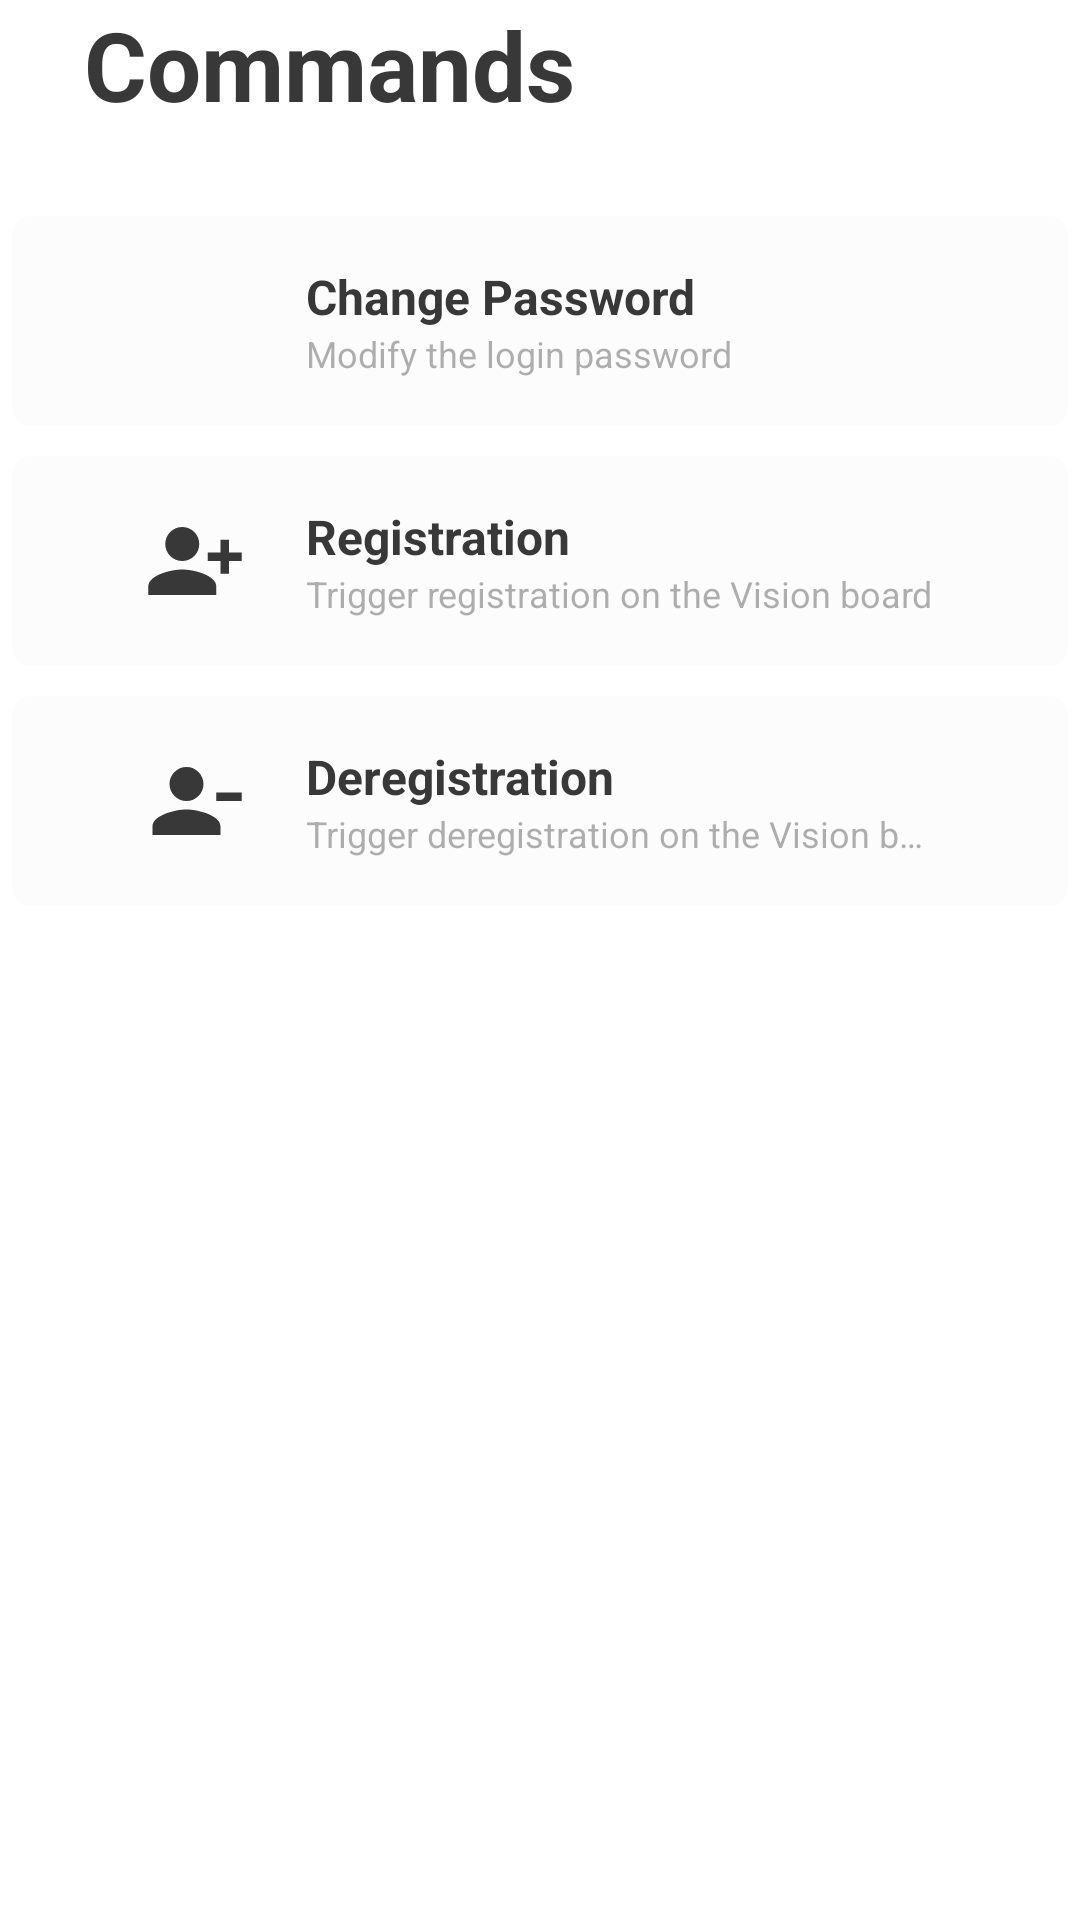

The Android layout XML behind this screen, and the referenced resources:
<!-- AndroidManifest.xml: application theme AppTheme -->
<!-- res/layout/fragment_remote_command.xml -->
<?xml version="1.0" encoding="utf-8"?>
<androidx.constraintlayout.widget.ConstraintLayout
    xmlns:android="http://schemas.android.com/apk/res/android"
    xmlns:app="http://schemas.android.com/apk/res-auto"
    xmlns:card_view="http://schemas.android.com/apk/res-auto"
    android:id="@+id/remote_command_view"
    android:layout_width="match_parent"
    android:layout_height="match_parent">

    <TextView
        android:id="@+id/commands_title"
        android:layout_width="match_parent"
        android:layout_height="wrap_content"
        android:layout_marginStart="28dp"
        android:paddingBottom="24dp"
        android:text="@string/commands_title"
        android:textSize="32sp"
        android:textStyle="bold"
        android:textColor="@color/black"
        app:layout_constraintTop_toTopOf="parent"/>

    <androidx.cardview.widget.CardView
        android:id="@+id/change_password_card_view"
        android:layout_width="match_parent"
        android:layout_height="wrap_content"
        card_view:contentPadding="16dp"
        card_view:cardBackgroundColor="@color/white"
        card_view:cardElevation="0dp"
        card_view:cardUseCompatPadding="true"
        card_view:cardCornerRadius="6dp"
        android:clickable="true"
        android:focusable="true"
        android:foreground="?attr/selectableItemBackground"
        app:layout_constraintTop_toBottomOf="@id/commands_title">

        <RelativeLayout
            android:layout_width="match_parent"
            android:layout_height="wrap_content"
            android:paddingStart="28dp"
            android:paddingEnd="28dp">

            <ImageView
                android:id="@+id/button_icon_change_password"
                android:layout_width="@dimen/icon_size"
                android:layout_height="wrap_content"
                android:scaleType="fitXY"
                android:adjustViewBounds="true"
                android:layout_centerVertical="true"
                app:tint="@color/black"
                android:src="@drawable/ic_baseline_lock_24"/>

            <LinearLayout
                android:layout_width="match_parent"
                android:layout_height="wrap_content"
                android:orientation="vertical"
                android:layout_marginStart="20dp"
                android:layout_centerVertical="true"
                android:layout_toEndOf="@id/button_icon_change_password">

                <TextView
                    android:id="@+id/change_password_name"
                    android:layout_width="match_parent"
                    android:layout_height="wrap_content"
                    android:singleLine="true"
                    android:text="@string/change_password"
                    android:textColor="@color/black"
                    android:textSize="16sp"
                    android:textStyle="bold" />

                <TextView
                    android:id="@+id/change_password_descripton"
                    android:layout_width="match_parent"
                    android:layout_height="wrap_content"
                    android:singleLine="true"
                    android:text="@string/remote_change_password_description"
                    android:textColor="@color/black"
                    android:textSize="12sp"
                    android:alpha="0.4"/>

            </LinearLayout>
        </RelativeLayout>
    </androidx.cardview.widget.CardView>

    <androidx.cardview.widget.CardView
        android:id="@+id/registration_card_view"
        android:layout_width="match_parent"
        android:layout_height="wrap_content"
        card_view:contentPadding="16dp"
        card_view:cardBackgroundColor="@color/white"
        card_view:cardElevation="0dp"
        card_view:cardUseCompatPadding="true"
        card_view:cardCornerRadius="6dp"
        android:clickable="true"
        android:focusable="true"
        android:foreground="?attr/selectableItemBackground"
        app:layout_constraintTop_toBottomOf="@id/change_password_card_view">

        <RelativeLayout
            android:layout_width="match_parent"
            android:layout_height="wrap_content"
            android:paddingStart="28dp"
            android:paddingEnd="28dp">

            <ImageView
                android:id="@+id/button_icon_registration"
                android:layout_width="@dimen/icon_size"
                android:layout_height="wrap_content"
                android:scaleType="fitXY"
                android:adjustViewBounds="true"
                android:layout_centerVertical="true"
                app:tint="@color/black"
                android:src="@drawable/ic_baseline_person_add_alt_1_24"/>

            <LinearLayout
                android:layout_width="match_parent"
                android:layout_height="wrap_content"
                android:orientation="vertical"
                android:layout_marginStart="20dp"
                android:layout_centerVertical="true"
                android:layout_toEndOf="@id/button_icon_registration">

                <TextView
                    android:id="@+id/registration_name"
                    android:layout_width="match_parent"
                    android:layout_height="wrap_content"
                    android:singleLine="true"
                    android:text="@string/registration"
                    android:textColor="@color/black"
                    android:textSize="16sp"
                    android:textStyle="bold" />

                <TextView
                    android:id="@+id/registration_description"
                    android:layout_width="match_parent"
                    android:layout_height="wrap_content"
                    android:singleLine="true"
                    android:text="@string/remote_registration_description"
                    android:textColor="@color/black"
                    android:textSize="12sp"
                    android:alpha="0.4"/>

            </LinearLayout>
        </RelativeLayout>
    </androidx.cardview.widget.CardView>

    <androidx.cardview.widget.CardView
        android:id="@+id/deregistration_card_view"
        android:layout_width="match_parent"
        android:layout_height="wrap_content"
        card_view:contentPadding="16dp"
        card_view:cardBackgroundColor="@color/white"
        card_view:cardElevation="0dp"
        card_view:cardUseCompatPadding="true"
        card_view:cardCornerRadius="6dp"
        android:clickable="true"
        android:focusable="true"
        android:foreground="?attr/selectableItemBackground"
        app:layout_constraintTop_toBottomOf="@id/registration_card_view">

        <RelativeLayout
            android:layout_width="match_parent"
            android:layout_height="wrap_content"
            android:paddingStart="28dp"
            android:paddingEnd="28dp">

            <ImageView
                android:id="@+id/button_icon_deregistration"
                android:layout_width="@dimen/icon_size"
                android:layout_height="wrap_content"
                android:scaleType="fitXY"
                android:adjustViewBounds="true"
                android:layout_centerVertical="true"
                app:tint="@color/black"
                android:src="@drawable/ic_baseline_person_remove_24"/>

            <LinearLayout
                android:layout_width="match_parent"
                android:layout_height="wrap_content"
                android:orientation="vertical"
                android:layout_marginStart="20dp"
                android:layout_centerVertical="true"
                android:layout_toEndOf="@id/button_icon_deregistration">

                <TextView
                    android:id="@+id/deregistration_name"
                    android:layout_width="match_parent"
                    android:layout_height="wrap_content"
                    android:singleLine="true"
                    android:text="@string/deregistration"
                    android:textColor="@color/black"
                    android:textSize="16sp"
                    android:textStyle="bold" />

                <TextView
                    android:id="@+id/deregistration_description"
                    android:layout_width="match_parent"
                    android:layout_height="wrap_content"
                    android:singleLine="true"
                    android:text="@string/remote_deregistration_description"
                    android:textColor="@color/black"
                    android:textSize="12sp"
                    android:alpha="0.4"/>

            </LinearLayout>
        </RelativeLayout>
    </androidx.cardview.widget.CardView>

    <androidx.cardview.widget.CardView
        android:id="@+id/preview_switch_card_view"
        android:layout_width="match_parent"
        android:layout_height="wrap_content"
        android:visibility="gone"
        card_view:contentPadding="16dp"
        card_view:cardBackgroundColor="@color/white"
        card_view:cardElevation="0dp"
        card_view:cardUseCompatPadding="true"
        card_view:cardCornerRadius="6dp"
        android:clickable="true"
        android:focusable="true"
        android:foreground="?attr/selectableItemBackground"
        app:layout_constraintTop_toBottomOf="@id/deregistration_card_view">

        <RelativeLayout
            android:layout_width="match_parent"
            android:layout_height="wrap_content"
            android:paddingStart="28dp"
            android:paddingEnd="28dp">

            <ImageView
                android:id="@+id/button_icon_preview_switch"
                android:layout_width="@dimen/icon_size"
                android:layout_height="wrap_content"
                android:scaleType="fitXY"
                android:adjustViewBounds="true"
                android:layout_centerVertical="true"
                app:tint="@color/black"
                android:src="@drawable/ic_baseline_switch_camera_24"/>

            <LinearLayout
                android:layout_width="match_parent"
                android:layout_height="wrap_content"
                android:orientation="vertical"
                android:layout_marginStart="20dp"
                android:layout_centerVertical="true"
                android:layout_toEndOf="@id/button_icon_preview_switch">

                <TextView
                    android:id="@+id/preview_switch_name"
                    android:layout_width="match_parent"
                    android:layout_height="wrap_content"
                    android:singleLine="true"
                    android:text="@string/camera_switch"
                    android:textColor="@color/black"
                    android:textSize="16sp"
                    android:textStyle="bold" />

                <TextView
                    android:id="@+id/preview_switch_description"
                    android:layout_width="match_parent"
                    android:layout_height="wrap_content"
                    android:singleLine="true"
                    android:text="@string/remote_camera_switch_description"
                    android:textColor="@color/black"
                    android:textSize="12sp"
                    android:alpha="0.4"/>

            </LinearLayout>
        </RelativeLayout>
    </androidx.cardview.widget.CardView>
</androidx.constraintlayout.widget.ConstraintLayout>
<!-- resources referenced by this layout -->
<resources>
  <color name="black">#FF383838</color>
  <color name="white">#FFFCFCFC</color>
  <dimen name="icon_size">34dp</dimen>
  <!-- drawable ic_baseline_person_add_alt_1_24 (drawable) -->
  <vector android:autoMirrored="true" android:height="24dp"
      android:tint="#FFFFFF" android:viewportHeight="24"
      android:viewportWidth="24" android:width="24dp" xmlns:android="http://schemas.android.com/apk/res/android">
      <path android:fillColor="@android:color/white" android:pathData="M13,8c0,-2.21 -1.79,-4 -4,-4S5,5.79 5,8s1.79,4 4,4S13,10.21 13,8zM15,10v2h3v3h2v-3h3v-2h-3V7h-2v3H15zM1,18v2h16v-2c0,-2.66 -5.33,-4 -8,-4S1,15.34 1,18z"/>
  </vector>
  <!-- drawable ic_baseline_person_remove_24 (drawable) -->
  <vector android:autoMirrored="true" android:height="24dp"
      android:tint="#FFFFFF" android:viewportHeight="24"
      android:viewportWidth="24" android:width="24dp" xmlns:android="http://schemas.android.com/apk/res/android">
      <path android:fillColor="@android:color/white" android:pathData="M14,8c0,-2.21 -1.79,-4 -4,-4S6,5.79 6,8s1.79,4 4,4S14,10.21 14,8zM17,10v2h6v-2H17zM2,18v2h16v-2c0,-2.66 -5.33,-4 -8,-4S2,15.34 2,18z"/>
  </vector>
  <!-- drawable ic_baseline_switch_camera_24 (drawable) -->
  <vector android:autoMirrored="true" android:height="24dp"
      android:tint="#FFFFFF" android:viewportHeight="24"
      android:viewportWidth="24" android:width="24dp" xmlns:android="http://schemas.android.com/apk/res/android">
      <path android:fillColor="@android:color/white" android:pathData="M20,4h-3.17L15,2L9,2L7.17,4L4,4c-1.1,0 -2,0.9 -2,2v12c0,1.1 0.9,2 2,2h16c1.1,0 2,-0.9 2,-2L22,6c0,-1.1 -0.9,-2 -2,-2zM15,15.5L15,13L9,13v2.5L5.5,12 9,8.5L9,11h6L15,8.5l3.5,3.5 -3.5,3.5z"/>
  </vector>
  <string name="camera_switch">Preview Camera Switch</string>
  <string name="change_password">Change Password</string>
  <string name="commands_title">Commands</string>
  <string name="deregistration">Deregistration</string>
  <string name="registration">Registration</string>
  <string name="remote_camera_switch_description">Switch the camera preview on the Vision screen</string>
  <string name="remote_change_password_description">Modify the login password</string>
  <string name="remote_deregistration_description">Trigger deregistration on the Vision board</string>
  <string name="remote_registration_description">Trigger registration on the Vision board</string>
  <style name="AppTheme" parent="Theme.MaterialComponents.Light.NoActionBar">
          <item name="colorPrimary">@color/theme_primary</item>
          <item name="colorPrimaryDark">@color/theme_primary_dark</item>
          <item name="colorAccent">@color/theme_primary</item>
          <item name="android:statusBarColor">@android:color/transparent</item>
          <item name="android:spotShadowAlpha">0.28</item>
          <item name="android:ambientShadowAlpha">0.1</item>
      </style>
  <color name="theme_primary">@color/swatches_primary</color>
  <color name="theme_primary_dark">@color/swatches_primary_dark</color>
  <color name="swatches_primary">#F55A00</color>
  <color name="swatches_primary_dark">#c14700</color>
</resources>
